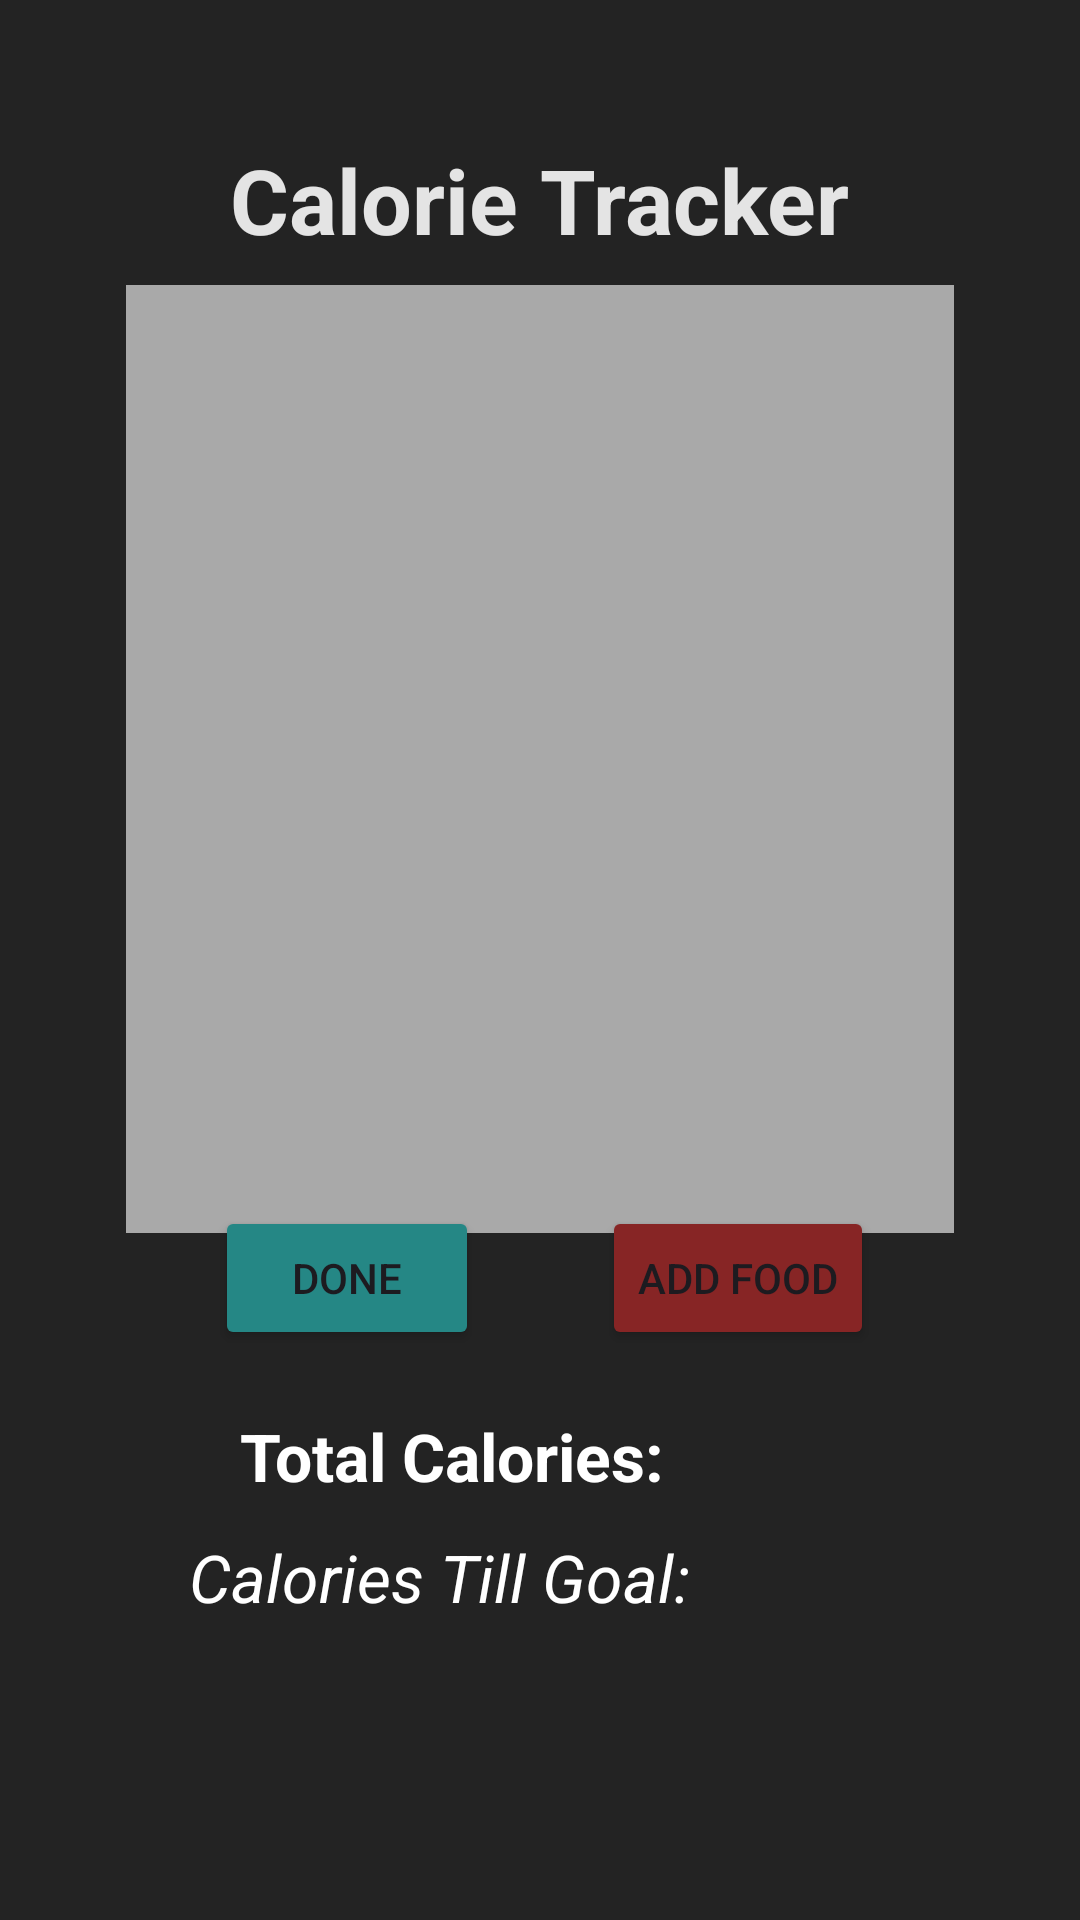

Write the Android layout XML for this screen, with the resource values it uses.
<!-- AndroidManifest.xml: application theme Theme.Step4Test -->
<!-- res/layout/activity_log_calories.xml -->
<?xml version="1.0" encoding="utf-8"?>
<androidx.constraintlayout.widget.ConstraintLayout xmlns:android="http://schemas.android.com/apk/res/android"
    xmlns:app="http://schemas.android.com/apk/res-auto"
    xmlns:tools="http://schemas.android.com/tools"
    android:id="@+id/main"
    android:layout_width="match_parent"
    android:layout_height="match_parent"
    android:background="#232323"
    tools:context=".LogCalories">

    <Button
        android:id="@+id/logcaloriesback"
        android:layout_width="wrap_content"
        android:layout_height="wrap_content"
        android:backgroundTint="#258785"
        android:text="Done"
        app:layout_constraintBottom_toBottomOf="parent"
        app:layout_constraintEnd_toEndOf="parent"
        app:layout_constraintHorizontal_bias="0.264"
        app:layout_constraintStart_toStartOf="parent"
        app:layout_constraintTop_toTopOf="parent"
        app:layout_constraintVertical_bias="0.679" />

    <TextView
        android:id="@+id/caloriesTillGoal"
        android:layout_width="wrap_content"
        android:layout_height="wrap_content"
        android:text="Calories Till Goal:"
        android:textColor="#FFFFFF"
        android:textSize="22sp"
        android:textStyle="italic"
        app:layout_constraintBottom_toBottomOf="parent"
        app:layout_constraintEnd_toEndOf="parent"
        app:layout_constraintHorizontal_bias="0.327"
        app:layout_constraintStart_toStartOf="parent"
        app:layout_constraintTop_toTopOf="parent"
        app:layout_constraintVertical_bias="0.837" />

    <TextView
        android:id="@+id/textView"
        android:layout_width="wrap_content"
        android:layout_height="wrap_content"
        android:text="Calorie Tracker"
        android:textColor="#E4E4E4"
        android:textSize="30sp"
        android:textStyle="bold"
        app:layout_constraintBottom_toBottomOf="parent"
        app:layout_constraintEnd_toEndOf="parent"
        app:layout_constraintHorizontal_bias="0.498"
        app:layout_constraintStart_toStartOf="parent"
        app:layout_constraintTop_toTopOf="parent"
        app:layout_constraintVertical_bias="0.077" />

    <ScrollView
        android:id="@+id/foodDisplay"
        android:layout_width="276dp"
        android:layout_height="316dp"
        android:background="#A9A9A9"
        app:layout_constraintBottom_toBottomOf="parent"
        app:layout_constraintEnd_toEndOf="parent"
        app:layout_constraintStart_toStartOf="parent"
        app:layout_constraintTop_toTopOf="parent"
        app:layout_constraintVertical_bias="0.293">

        <LinearLayout
            android:id="@+id/linearLayout"
            android:layout_width="match_parent"
            android:layout_height="wrap_content"
            android:background="#E2E2E2"
            android:orientation="vertical" />
    </ScrollView>

    <Button
        android:id="@+id/addFoodButton"
        android:layout_width="wrap_content"
        android:layout_height="wrap_content"
        android:backgroundTint="#872525"
        android:text="Add Food"
        app:layout_constraintBottom_toBottomOf="parent"
        app:layout_constraintEnd_toEndOf="parent"
        app:layout_constraintHorizontal_bias="0.745"
        app:layout_constraintStart_toStartOf="parent"
        app:layout_constraintTop_toTopOf="parent"
        app:layout_constraintVertical_bias="0.679" />

    <TextView
        android:id="@+id/totalCalories"
        android:layout_width="wrap_content"
        android:layout_height="wrap_content"
        android:text="Total Calories:"
        android:textColor="#FFFFFF"
        android:textSize="22sp"
        android:textStyle="bold"
        app:layout_constraintBottom_toBottomOf="parent"
        app:layout_constraintEnd_toEndOf="parent"
        app:layout_constraintHorizontal_bias="0.367"
        app:layout_constraintStart_toStartOf="parent"
        app:layout_constraintTop_toTopOf="parent"
        app:layout_constraintVertical_bias="0.771" />
</androidx.constraintlayout.widget.ConstraintLayout>
<!-- resources referenced by this layout -->
<resources>
  <style name="Theme.Step4Test" parent="Base.Theme.Step4Test" />
  <style name="Base.Theme.Step4Test" parent="Theme.Material3.DayNight.NoActionBar">
          
          
      </style>
</resources>
